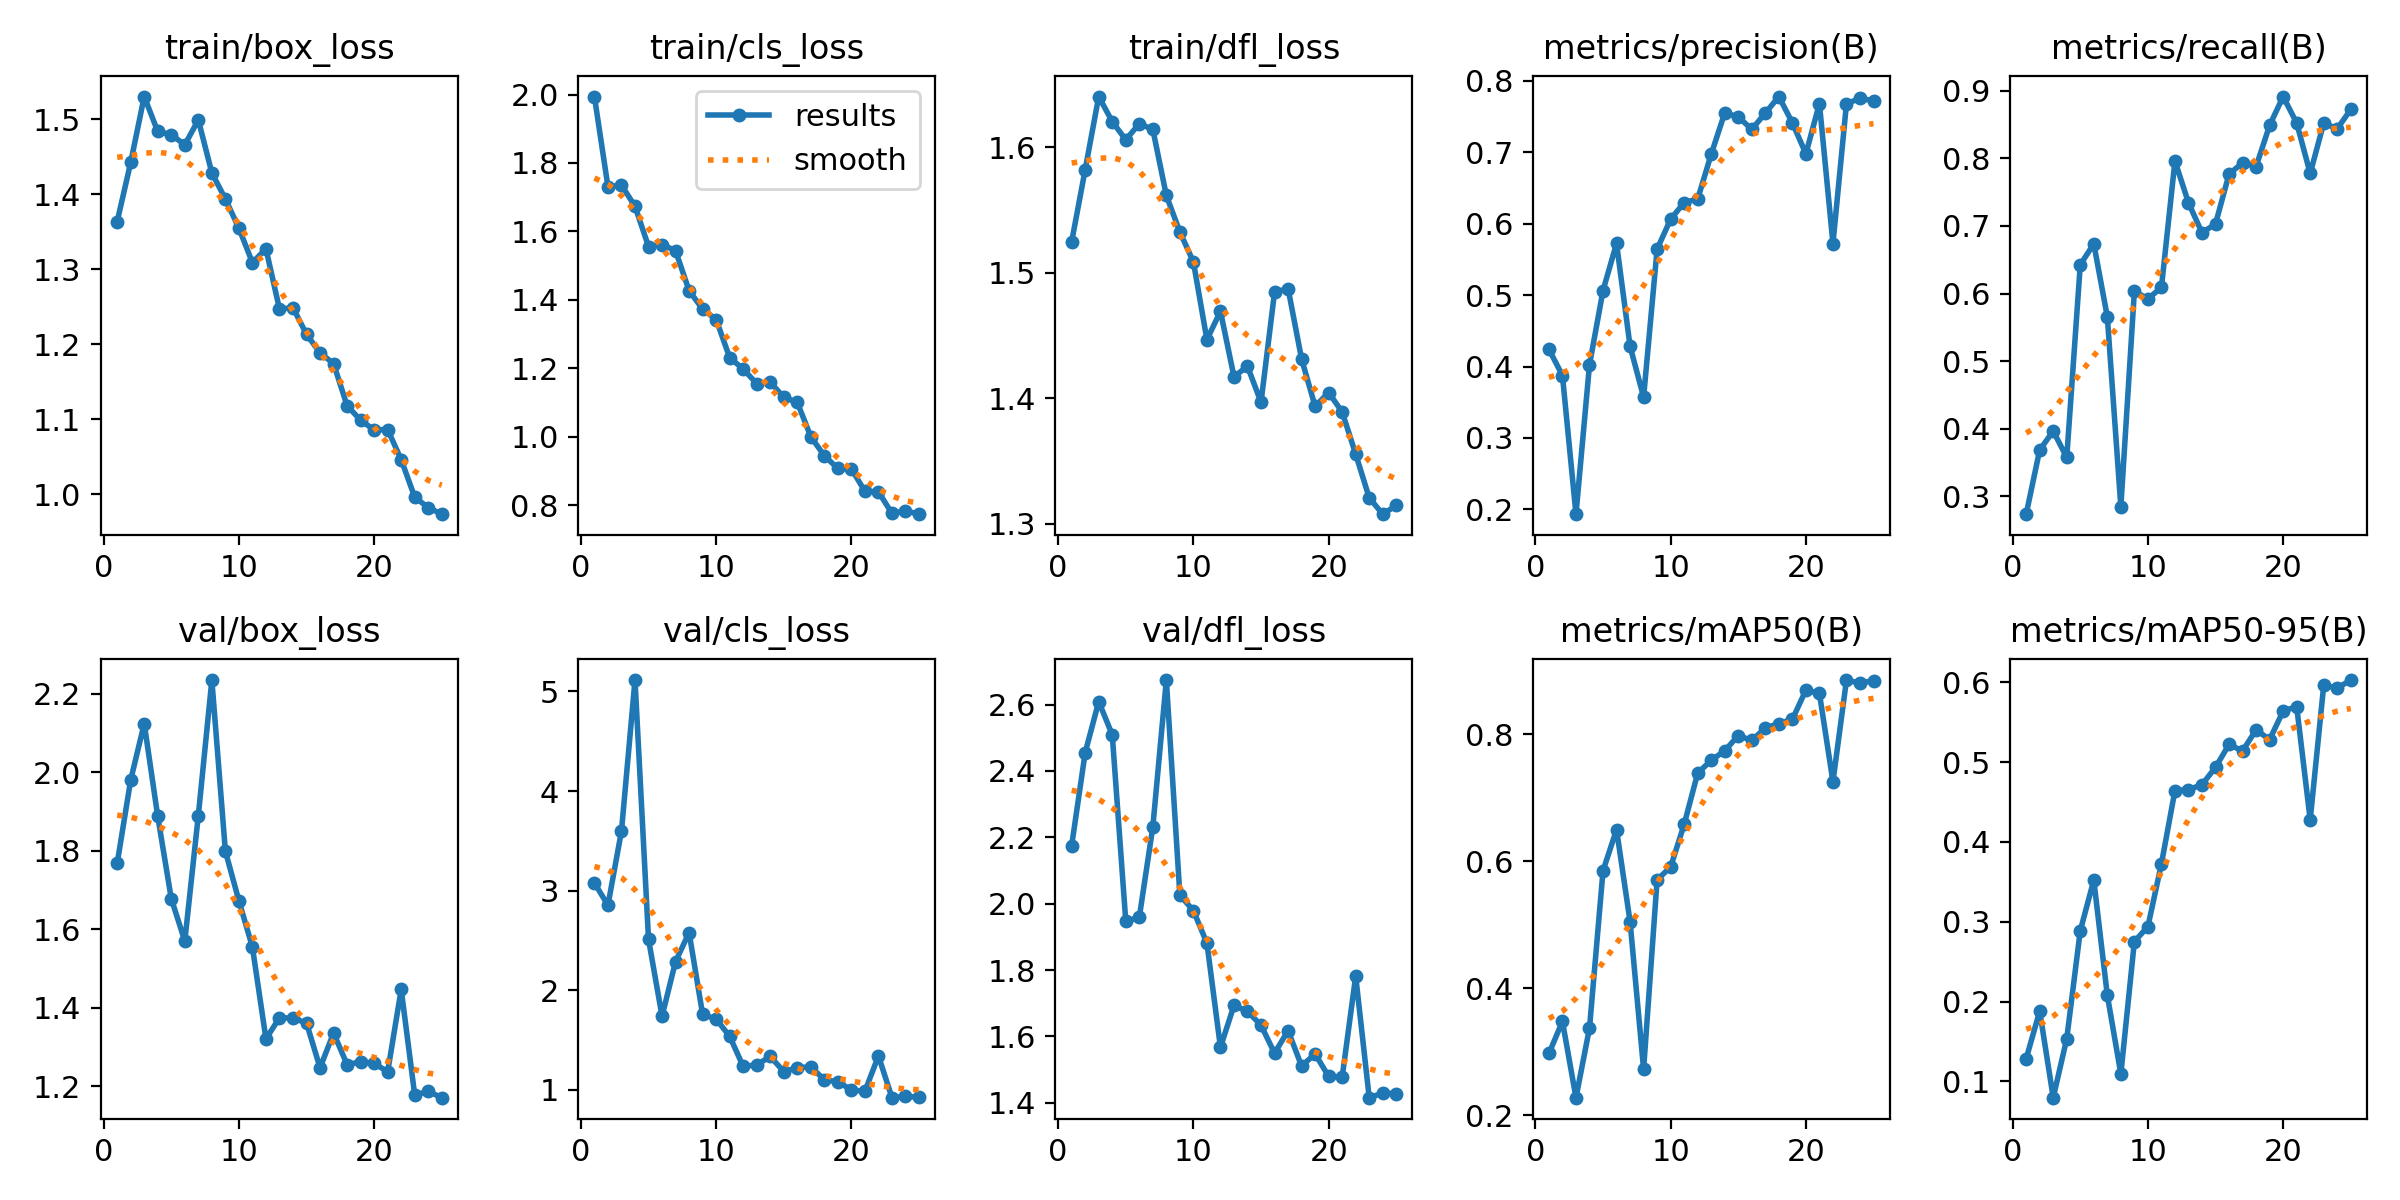

The data file committed next to this chart (first rows):
epoch, time, train/box_loss, train/cls_loss, train/dfl_loss, metrics/precision(B), metrics/recall(B), metrics/mAP50(B), metrics/mAP50-95(B), val/box_loss, val/cls_loss, val/dfl_loss, lr/pg0, lr/pg1, lr/pg2
1, 203.4, 1.363, 1.994, 1.525, 0.4243, 0.2737, 0.2973, 0.1285, 1.768, 3.078, 2.175, 0.00065, 0.00065, 0.00065
2, 471.9, 1.442, 1.73, 1.582, 0.3874, 0.3687, 0.3477, 0.1881, 1.98, 2.854, 2.456, 0.001265, 0.001265, 0.001265
3, 742.8, 1.53, 1.735, 1.64, 0.1933, 0.3967, 0.2277, 0.07958, 2.124, 3.6, 2.609, 0.001826, 0.001826, 0.001826
4, 978.3, 1.484, 1.673, 1.62, 0.4025, 0.3576, 0.3371, 0.1536, 1.888, 5.115, 2.509, 0.001762, 0.001762, 0.001762
5, 1186, 1.479, 1.556, 1.606, 0.5065, 0.6425, 0.5849, 0.2888, 1.678, 2.513, 1.947, 0.001683, 0.001683, 0.001683
6, 1338, 1.466, 1.562, 1.619, 0.5726, 0.6735, 0.6497, 0.3521, 1.57, 1.741, 1.959, 0.001604, 0.001604, 0.001604
7, 1485, 1.499, 1.543, 1.614, 0.4285, 0.5655, 0.5047, 0.2079, 1.89, 2.289, 2.231, 0.001525, 0.001525, 0.001525
8, 1631, 1.429, 1.427, 1.561, 0.3572, 0.2849, 0.2724, 0.1094, 2.235, 2.58, 2.674, 0.001446, 0.001446, 0.001446
9, 1777, 1.394, 1.373, 1.532, 0.5645, 0.6034, 0.5706, 0.2752, 1.799, 1.759, 2.026, 0.001366, 0.001366, 0.001366
10, 1922, 1.355, 1.342, 1.509, 0.6064, 0.5922, 0.5909, 0.2939, 1.673, 1.712, 1.979, 0.001287, 0.001287, 0.001287
11, 2069, 1.309, 1.231, 1.447, 0.6297, 0.6089, 0.6579, 0.3726, 1.554, 1.539, 1.881, 0.001208, 0.001208, 0.001208
12, 2218, 1.327, 1.197, 1.469, 0.6347, 0.7959, 0.7385, 0.4644, 1.32, 1.236, 1.567, 0.001129, 0.001129, 0.001129
13, 2369, 1.247, 1.155, 1.417, 0.6975, 0.7343, 0.7586, 0.4656, 1.374, 1.252, 1.693, 0.00105, 0.00105, 0.00105
14, 2519, 1.249, 1.159, 1.425, 0.7553, 0.6898, 0.7737, 0.4718, 1.374, 1.336, 1.675, 0.0009704, 0.0009704, 0.0009704
15, 2670, 1.213, 1.115, 1.397, 0.7497, 0.7029, 0.7977, 0.4936, 1.361, 1.185, 1.634, 0.0008912, 0.0008912, 0.0008912
16, 2821, 1.188, 1.1, 1.484, 0.7323, 0.7765, 0.7899, 0.5222, 1.247, 1.223, 1.549, 0.000812, 0.000812, 0.000812
17, 2973, 1.174, 0.9998, 1.487, 0.755, 0.7933, 0.8096, 0.5141, 1.335, 1.233, 1.617, 0.0007328, 0.0007328, 0.0007328
18, 3124, 1.118, 0.944, 1.431, 0.7782, 0.7877, 0.8165, 0.5406, 1.255, 1.103, 1.511, 0.0006536, 0.0006536, 0.0006536
19, 3276, 1.099, 0.9071, 1.393, 0.7413, 0.8486, 0.8232, 0.5283, 1.262, 1.083, 1.547, 0.0005744, 0.0005744, 0.0005744
20, 3430, 1.086, 0.9058, 1.404, 0.6981, 0.8912, 0.8692, 0.564, 1.258, 1, 1.479, 0.0004952, 0.0004952, 0.0004952
21, 3581, 1.086, 0.84, 1.389, 0.7683, 0.8522, 0.864, 0.5697, 1.237, 0.9867, 1.477, 0.000416, 0.000416, 0.000416
22, 3731, 1.046, 0.8388, 1.355, 0.5724, 0.7776, 0.7251, 0.4278, 1.447, 1.342, 1.782, 0.0003368, 0.0003368, 0.0003368
23, 3885, 0.996, 0.7755, 1.321, 0.7683, 0.852, 0.885, 0.5963, 1.177, 0.9228, 1.415, 0.0002576, 0.0002576, 0.0002576
24, 4037, 0.982, 0.7832, 1.308, 0.7756, 0.8436, 0.8801, 0.5929, 1.187, 0.9348, 1.429, 0.0001784, 0.0001784, 0.0001784
25, 4188, 0.9733, 0.7733, 1.315, 0.7724, 0.8722, 0.8843, 0.6029, 1.171, 0.9273, 1.427, 9.92e-05, 9.92e-05, 9.92e-05
